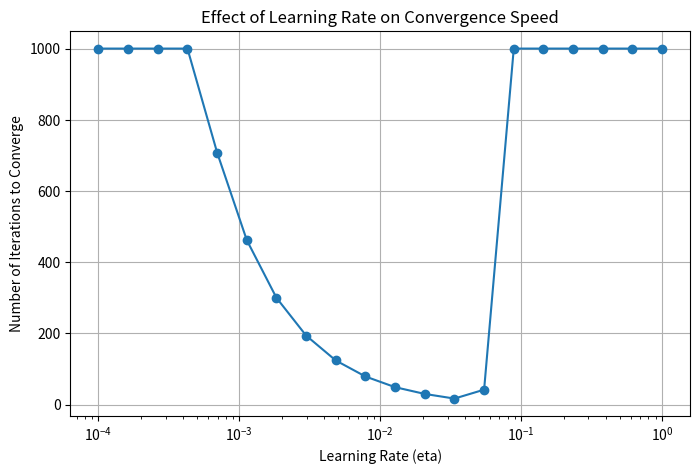

Recreate this plot in Python.
import numpy as np
import matplotlib.pyplot as plt

def sigmoid(z):
    return 1 / (1 + np.exp(-z))

def gradient_ascent(X, y, beta_init, eta, max_iters=1000, tol=1e-6):
    """Perform gradient ascent and return the number of iterations until convergence."""
    beta = beta_init
    for i in range(max_iters):
        p = sigmoid(X @ beta)  # Predicted probabilities
        gradient = X.T @ (y - p)  # Vectorized gradient
        beta_new = beta + eta * gradient  # Update beta
        
        if np.linalg.norm(beta_new - beta) < tol:  # Check convergence
            return i + 1  # Return number of iterations
        
        beta = beta_new
    
    return max_iters  # Return max_iters if it doesn't converge

# Generate some synthetic data for testing
np.random.seed(42)
n_samples, n_features = 100, 3
X = np.random.randn(n_samples, n_features)
y = (np.random.rand(n_samples) > 0.5).astype(int)  # Random binary labels
beta_init = np.zeros(n_features)

# Test different learning rates
eta_values = np.logspace(-4, 0, 20)  # 20 values from 10^(-4) to 10^0 (1)
iterations = []

# Track the minimum iterations and corresponding eta
min_iters = float('inf')
best_eta = None

for eta in eta_values:
    iters = gradient_ascent(X, y, beta_init, eta)
    iterations.append(iters)
    
    if iters < min_iters:
        min_iters = iters
        best_eta = eta

# Plot results
plt.figure(figsize=(8, 5))
plt.plot(eta_values, iterations, marker='o', linestyle='-')
plt.xscale('log')  # Log scale for better visualization
plt.xlabel("Learning Rate (eta)")
plt.ylabel("Number of Iterations to Converge")
plt.title("Effect of Learning Rate on Convergence Speed")
plt.grid(True)
plt.show()

# Print the best eta and corresponding iterations
print(f"The best eta is {best_eta} with {min_iters} iterations.")
